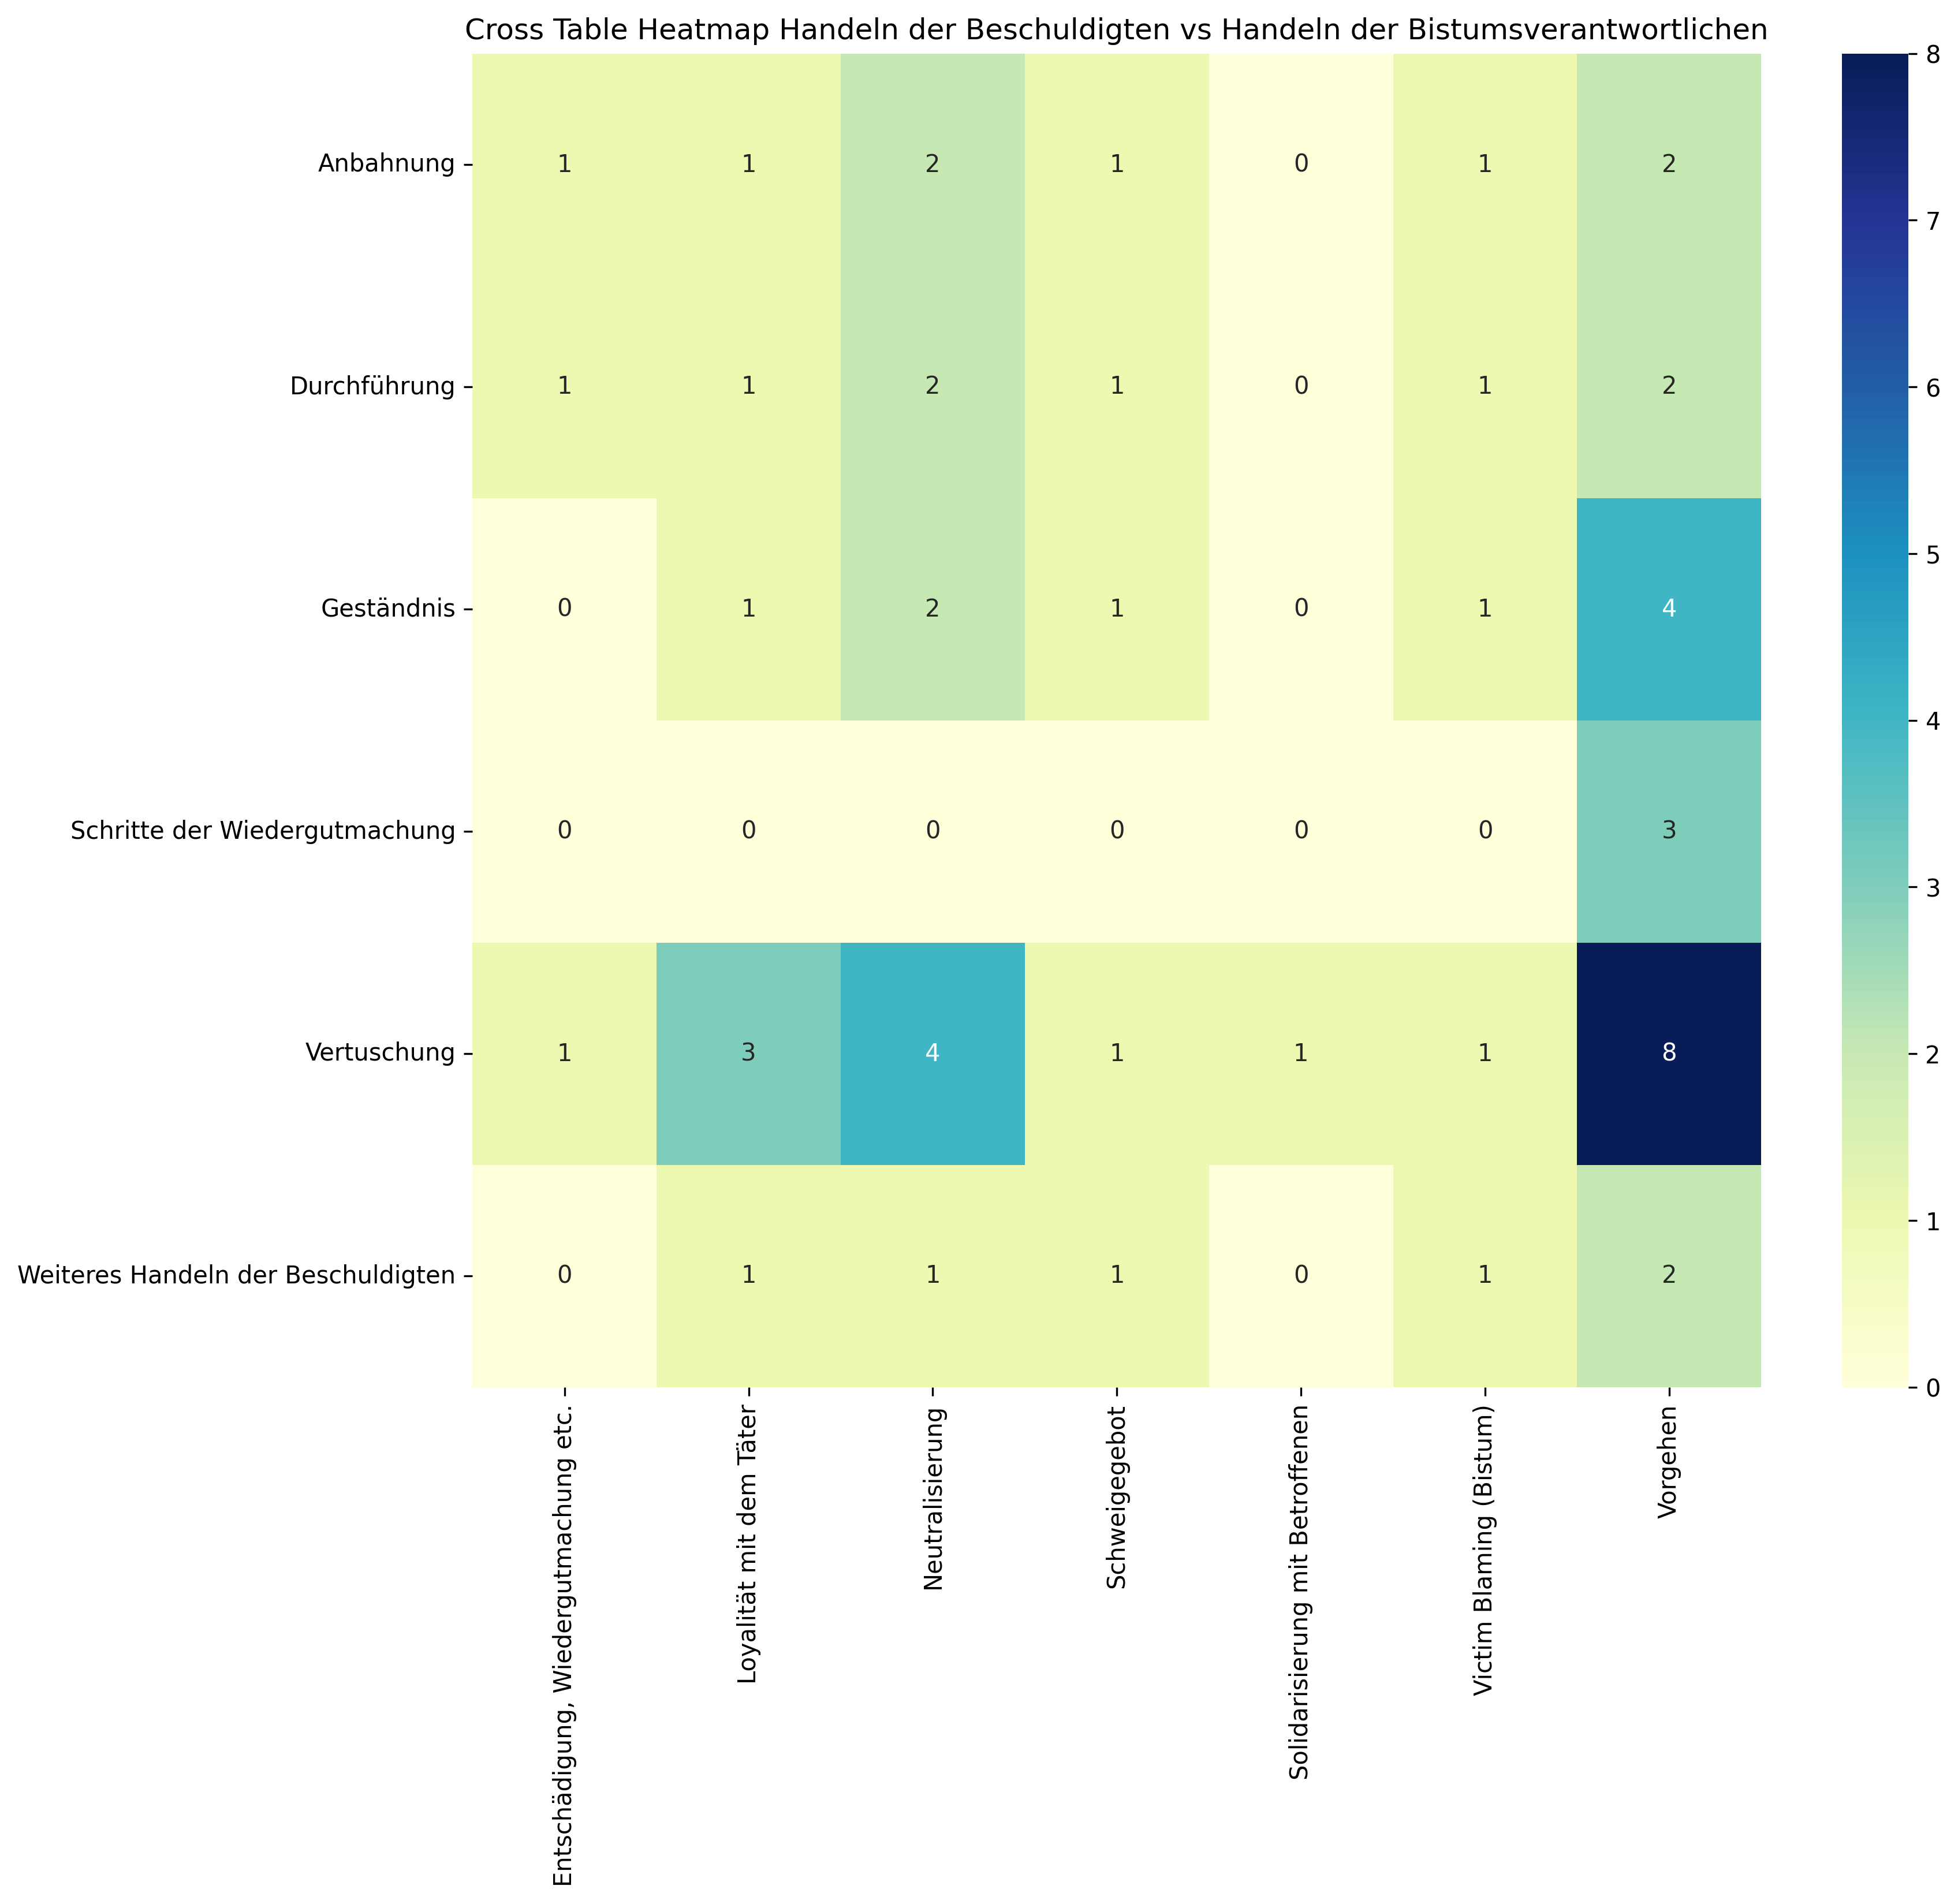

The data file committed next to this chart (first rows):
, Entschädigung, Wiedergutmachung etc., Loyalität mit dem Täter, Neutralisierung, Schweigegebot, Solidarisierung mit Betroffenen, Victim Blaming (Bistum), Vorgehen, Sum
Anbahnung, 1, 1, 2, 1, 0, 1, 2, 8
Durchführung, 1, 1, 2, 1, 0, 1, 2, 8
Geständnis, 0, 1, 2, 1, 0, 1, 4, 9
Schritte der Wiedergutmachung, 0, 0, 0, 0, 0, 0, 3, 3
Vertuschung, 1, 3, 4, 1, 1, 1, 8, 19
Weiteres Handeln der Beschuldigten, 0, 1, 1, 1, 0, 1, 2, 6
Sum, 3, 7, 11, 5, 1, 5, 21, 53
